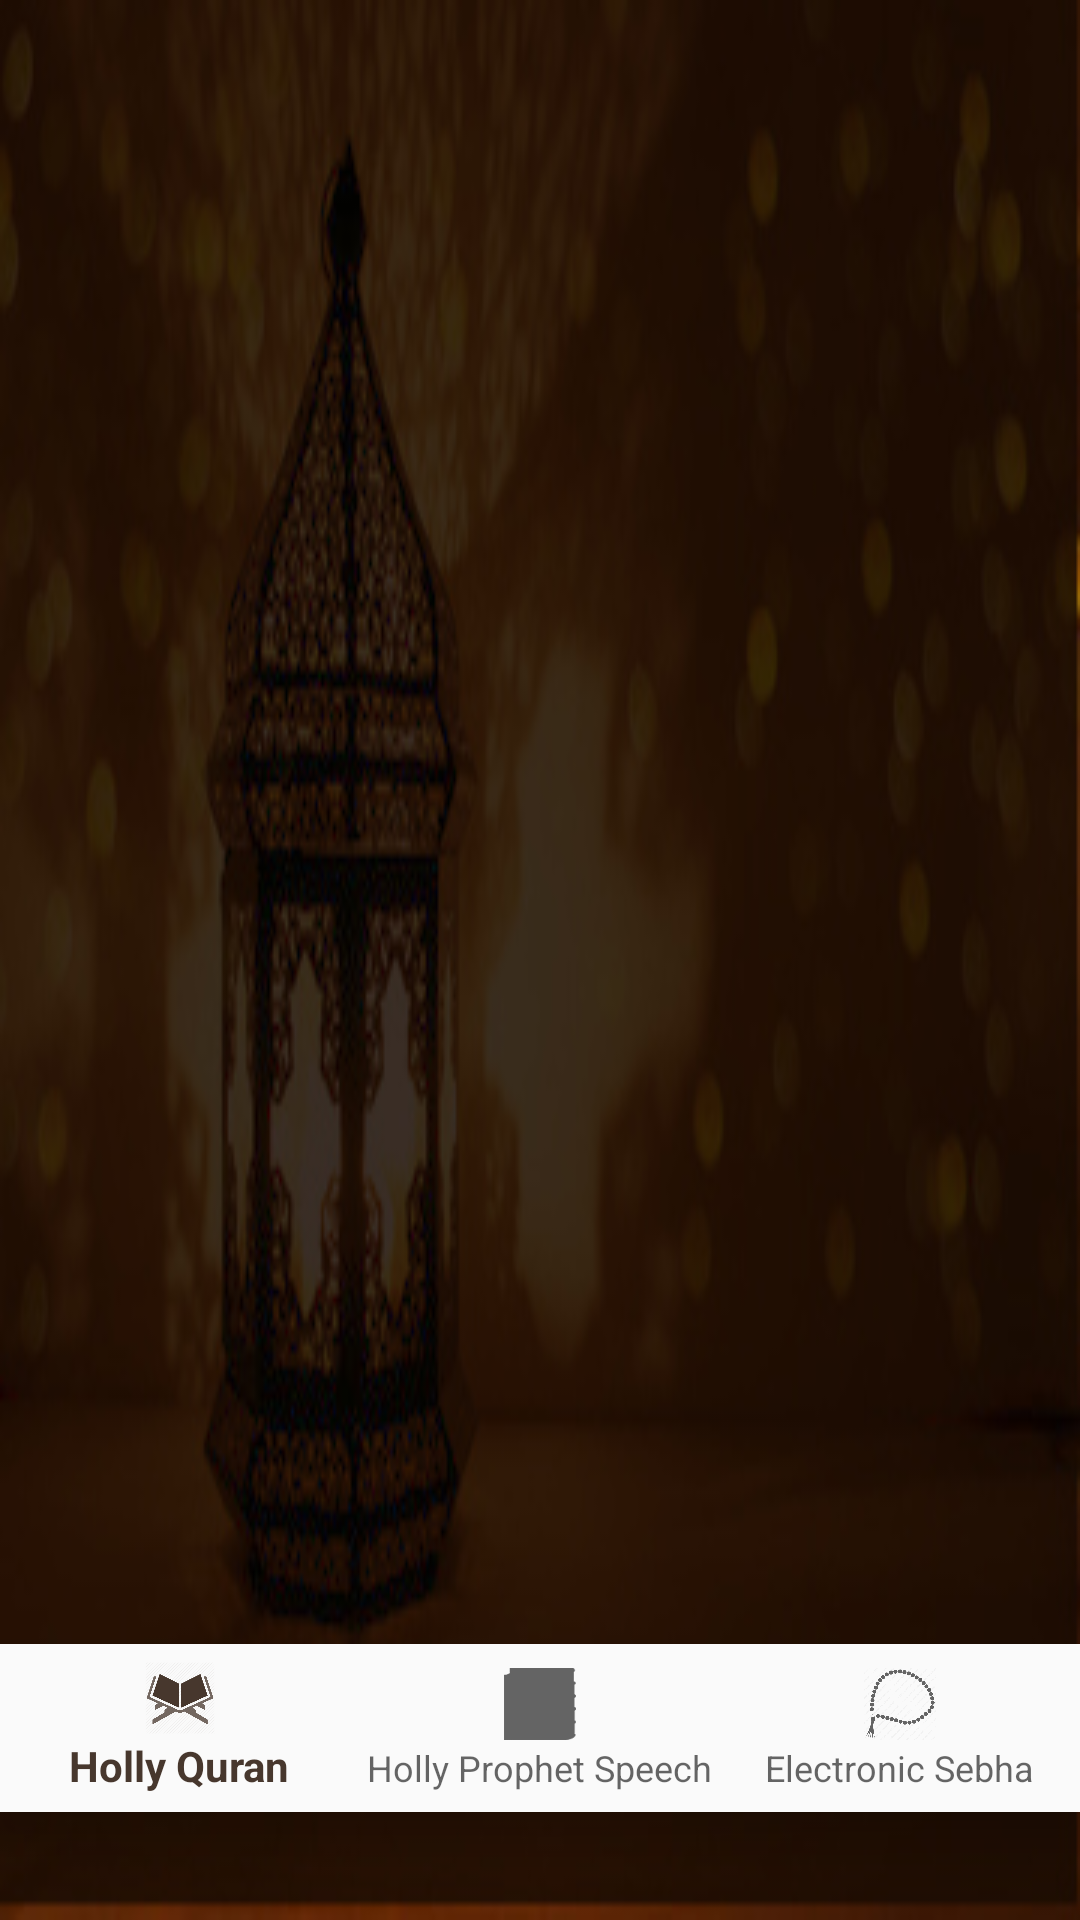

Reconstruct the res/layout file that produces this screen, plus the resources it refers to.
<!-- AndroidManifest.xml: application theme AppTheme -->
<!-- res/layout/activity_main.xml -->
<?xml version="1.0" encoding="utf-8"?>
<android.support.constraint.ConstraintLayout xmlns:android="http://schemas.android.com/apk/res/android"
    xmlns:app="http://schemas.android.com/apk/res-auto"
    xmlns:tools="http://schemas.android.com/tools"
    android:layout_width="match_parent"
    android:layout_height="match_parent"
    tools:context="com.projects.iamlegend.hollyquranappv1.MainActivity"
    android:background="@drawable/main_bg2"
    >

    

    <FrameLayout
        android:id="@+id/mainfragment_container"
        android:layout_width="match_parent"
        android:layout_height="0dp"
        app:layout_constraintTop_toTopOf="parent"
        app:layout_constraintBottom_toTopOf="@id/mainNavigationView"
        />

    <android.support.constraint.Guideline
        android:id="@+id/bottomGuide"
        android:layout_width="match_parent"
        android:layout_height="match_parent"
        android:orientation="horizontal"
        app:layout_constraintGuide_percent="0.8"
        />
        <android.support.design.widget.BottomNavigationView
            android:id="@+id/mainNavigationView"
            android:layout_height="wrap_content"
            android:layout_width="wrap_content"
            android:background="?android:attr/windowBackground"
            app:layout_constraintBottom_toBottomOf="parent"
            app:layout_constraintLeft_toLeftOf="parent"
            app:layout_constraintRight_toRightOf="parent"
            app:layout_constraintTop_toTopOf="@id/bottomGuide"
            app:menu="@menu/navigation"
            />
</android.support.constraint.ConstraintLayout>
<!-- resources referenced by this layout -->
<resources>
  <color name="textWhite">#FFF</color>
  <!-- drawable buttonshape (drawable) -->
  <?xml version="1.0" encoding="utf-8"?>
  <shape xmlns:android="http://schemas.android.com/apk/res/android"
      android:shape="oval" >
  <size>
      android:height="50dp"
      android:width="150dp"
  </size>
      <gradient
          android:startColor="@color/colorPrimaryDark"
          android:endColor="@color/darkBrown"
          android:angle="45"
          android:gradientRadius="0.5dp"
          ></gradient>
  </shape>
  <!-- drawable main_bg2: jpg bitmap (drawable, 50172 bytes) -->
  <string name="hollyquranbtn">Holly Quran</string>
  <string name="sebhabtn">Electronic Sebha</string>
  <string name="sunnahSaying">Holly Prophet Speeches</string>
  <style name="AppTheme" parent="Base.Theme.AppCompat.Light.DarkActionBar">
          
          <item name="colorPrimary">@color/colorPrimary</item>
          <item name="colorPrimaryDark">@color/colorPrimaryDark</item>
          <item name="colorAccent">@color/colorAccent</item>
  
      </style>
  <color name="colorPrimaryDark">#030207</color>
  <color name="darkBrown">#734809</color>
  <color name="colorPrimary">#47372d</color>
  <color name="colorAccent">#ebc468</color>
</resources>
